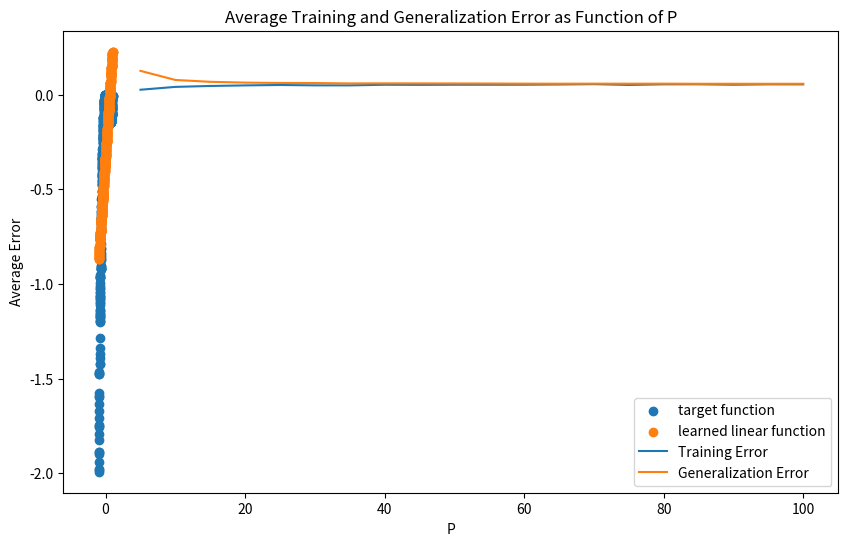

This chart was generated by the following Python code:
import numpy as np
import matplotlib.pyplot as plt


class LinearPerceptron:
    model_weights = None

    def fit(self, sample_data, labels):
        C = self.get_corr_matrix(sample_data)
        u = self.get_corr_vector(sample_data, labels)
        weights = np.dot(np.linalg.inv(C), u)

        self.model_weights = weights

    def predict(self, sample):
        return np.dot(self.model_weights, sample)

    def get_corr_matrix(self, X):
        p = X.shape[1]
        return (1 / p) * np.dot(X, np.transpose(X))

    def get_corr_vector(self, X, y):
        p = X.shape[1]
        return (1 / p) * np.dot(X, y)

    def get_weights(self):
        """
        Get the weights of the trained perceptron model.

        Returns:
        numpy.ndarray, shape (n,)
            The weights vector representing the decision boundary of the perceptron.
        """
        return self.model_weights


def MSE(y_pred, y_test):
    return 0.5 * np.mean(np.square(y_pred-y_test))

def calculate_train_error(pred_vals, target_vals):
    train_error = MSE(pred_vals,target_vals)
    return train_error


def calculate_gen_error(model, target_func):
    x_generalization = np.arange(-1, 1.001, 0.001).reshape(1, -1)
    ones = np.ones_like(x_generalization)
    samples_generalization = np.concatenate((x_generalization, ones), axis=0)

    y_target = target_func(x_generalization)
    y_pred_generalization = np.dot(model.get_weights(), samples_generalization)

    generalization_error = MSE(y_pred_generalization,y_target)
    return generalization_error


def main():
    # q1
    P = 500
    N = 1
    ones = np.ones((1, P))
    samples_wo_bias = np.random.uniform(low=-1, high=1, size=(N, P))
    samples = np.concatenate((samples_wo_bias, ones), axis=0)
    target_func = lambda x: np.power(x, 3) - np.power(x, 2)
    labels = target_func(samples_wo_bias).flatten()

    # q2
    model = LinearPerceptron()
    model.fit(samples, labels)
    print("weights")
    print(model.get_weights())
    C = model.get_corr_matrix(samples)
    print("correlation matrix")
    print(C)
    u = model.get_corr_vector(samples, labels)
    print("correlation vector")
    print(u)

    # q3
    pred_values = np.array([model.predict(samples[:, i].reshape(-1, 1)) for i in range(samples.shape[1])])
    target_func = lambda x: np.power(x, 3) - np.power(x, 2)
    y_target = target_func(samples_wo_bias)
    plt.figure(figsize=(10, 6))
    plt.scatter(x=samples_wo_bias, y=y_target, label="target function")
    plt.scatter(x=samples_wo_bias, y=pred_values, label="learned linear function")
    plt.title("Learned vs Target Function in Range [-1,1]")
    plt.xlabel("sample values")
    plt.ylabel("predicted values")
    plt.legend()
    # plt.savefig("learned_vs_target_function_plot.png")
    plt.show()

    # q4
    train_error = calculate_train_error(pred_values, y_target)
    print("train error: {}".format(train_error))

    generalization_error = calculate_gen_error(model, target_func)
    print("Generalization Error: {}".format(generalization_error))

    # q5
    N = 1
    train_error_per_p = []
    gen_error_per_p = []
    M = 100
    target_func = lambda x: np.power(x, 3) - np.power(x, 2)

    model = LinearPerceptron()
    for P in range(5, 101, 5):
        train_error_avg = 0
        gen_error_avg = 0
        for _ in range(M):
            # create samples for train
            ones = np.ones((1, P))
            samples_wo_bias = np.random.uniform(low=-1, high=1, size=(N, P))
            samples = np.concatenate((samples_wo_bias, ones), axis=0)
            labels = target_func(samples_wo_bias).flatten()
            model.fit(samples, labels)

            # calculate labels
            pred_values = np.dot(samples.T, model.get_weights())
            target_values = target_func(samples_wo_bias)

            # calculate error
            train_error_avg += calculate_train_error(pred_values, target_values)
            gen_error_avg += calculate_gen_error(model, target_func)


        train_error_per_p.append(train_error_avg / M)
        gen_error_per_p.append(gen_error_avg / M)

    # Plotting
    p_values = range(5, 101, 5)
    plt.plot(p_values, train_error_per_p, label='Training Error')
    plt.plot(p_values, gen_error_per_p, label='Generalization Error')
    plt.xlabel('P')
    plt.ylabel('Average Error')
    plt.legend()
    plt.title('Average Training and Generalization Error as Function of P')
    # plt.savefig("train_gen_error_plot.png")
    plt.show()




if __name__ == "__main__":
    main()
